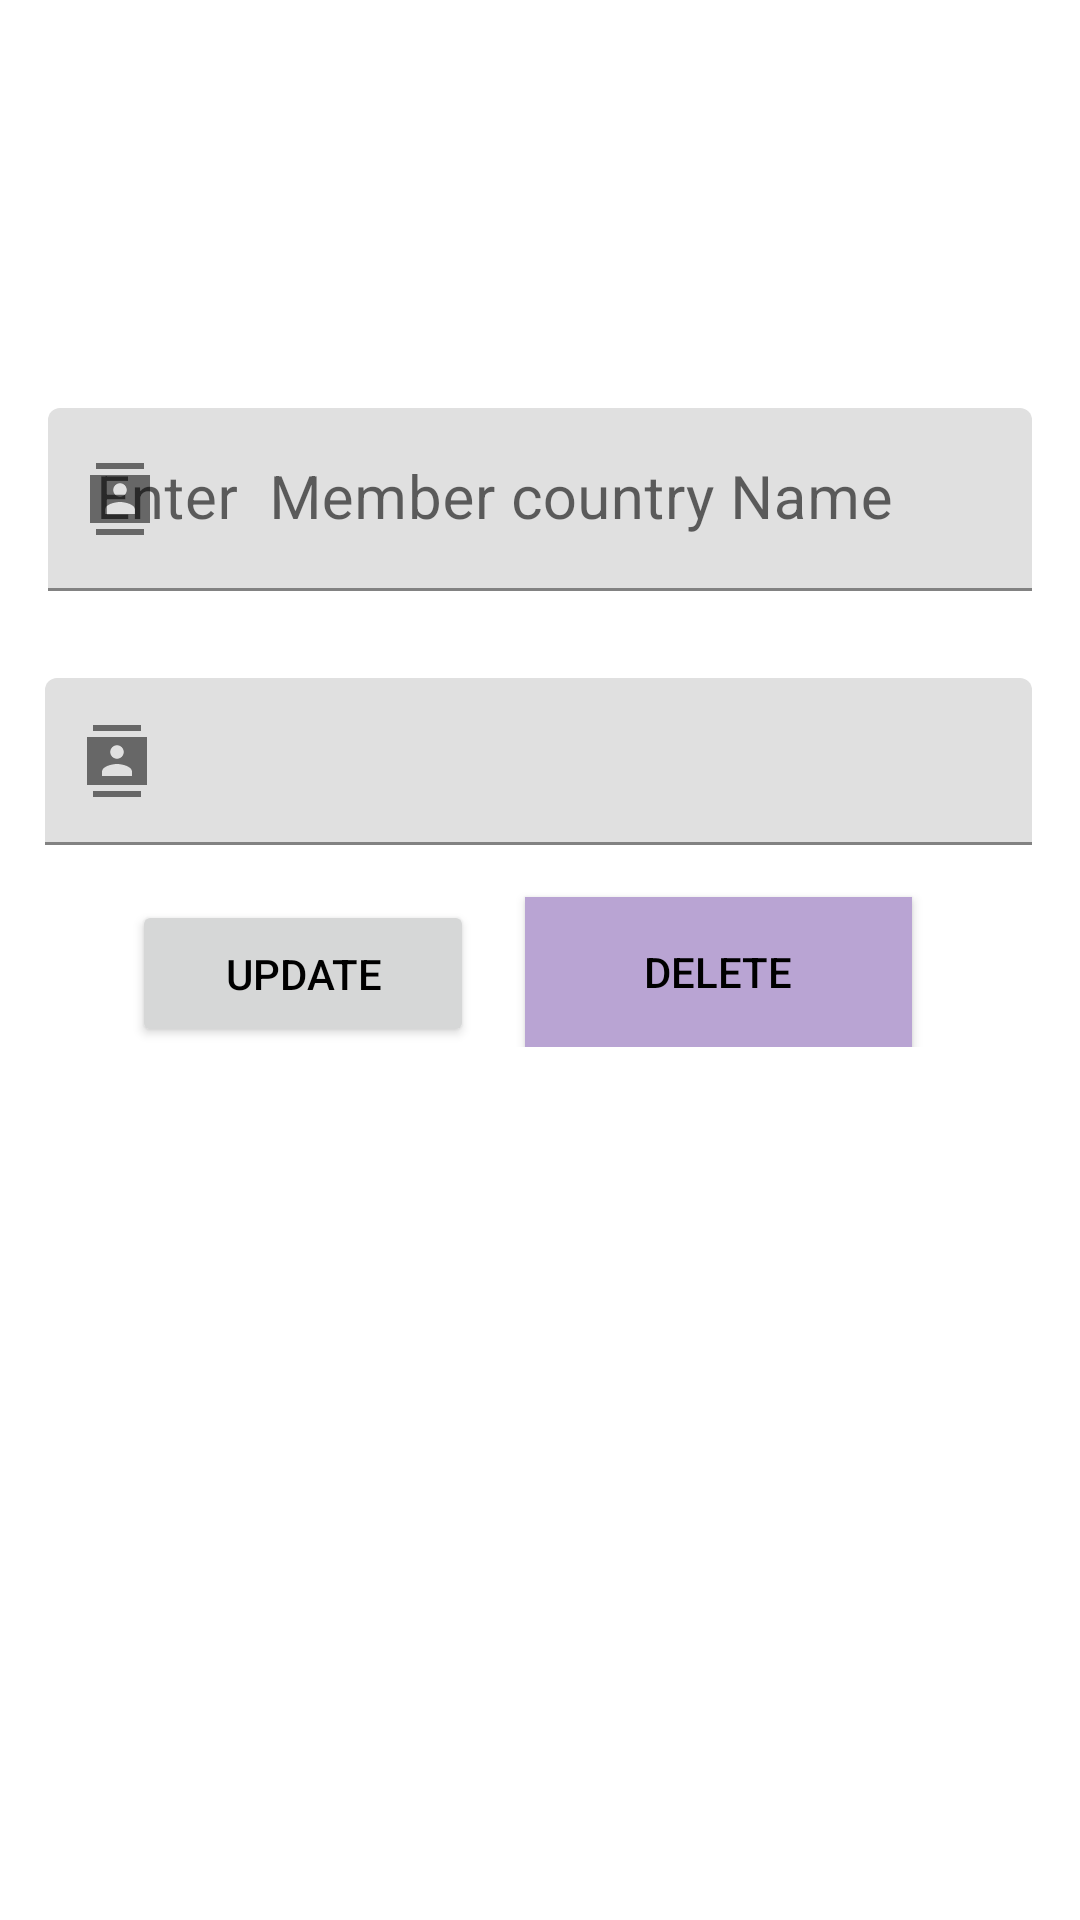

Reconstruct the res/layout file that produces this screen, plus the resources it refers to.
<!-- AndroidManifest.xml: application theme Theme.ERPSystem_Layout -->
<!-- res/layout/member_country_update_delete.xml -->
<?xml version="1.0" encoding="utf-8"?>
<ScrollView
    xmlns:android="http://schemas.android.com/apk/res/android"
    xmlns:app="http://schemas.android.com/apk/res-auto"
    xmlns:tools="http://schemas.android.com/tools"
    android:layout_width="match_parent"
    android:layout_height="match_parent"
    tools:context=".MemberCountryUpdateDelete">

    <androidx.constraintlayout.widget.ConstraintLayout
        android:layout_width="match_parent"
        android:layout_height="wrap_content"
        >

        

        <com.google.android.material.textfield.TextInputLayout

            android:id="@+id/countryAutoID_UD"
            style="@style/Theme.MaterialComponents.Light.NoActionBar"
            android:layout_width="match_parent"
            android:layout_height="wrap_content"
            android:layout_gravity="center"
            android:layout_marginStart="16dp"
            android:layout_marginTop="16dp"
            android:layout_marginEnd="16dp"
            android:layout_marginBottom="20dp"
            app:endIconMode="clear_text"
            android:visibility="invisible"
            app:layout_constraintEnd_toEndOf="parent"
            app:layout_constraintStart_toStartOf="parent"
            app:layout_constraintTop_toTopOf="parent"
            app:startIconContentDescription="Import Text"
            app:startIconDrawable="@drawable/ic_sharp_contacts_24">

            <com.google.android.material.textfield.TextInputEditText
                android:id="@+id/ed_countryAutoID_UD"
                android:layout_width="match_parent"
                android:layout_height="wrap_content"
                android:layout_gravity="center"
                android:visibility="invisible"
                />

        </com.google.android.material.textfield.TextInputLayout>

        

        
        <com.google.android.material.textfield.TextInputLayout

            android:id="@+id/MembercountryNameUD"
            style="@style/Theme.MaterialComponents.Light.NoActionBar"
            android:layout_width="match_parent"
            android:layout_height="wrap_content"
            android:layout_gravity="center"
            android:layout_marginStart="16dp"
            android:layout_marginTop="90dp"
            android:layout_marginEnd="16dp"
            android:hint="Enter  Member country Name"
            android:textSize="20sp"
            app:endIconMode="clear_text"
            app:hintTextColor="#E91E63"
            app:layout_constraintEnd_toEndOf="@id/countryAutoID_UD"
            app:layout_constraintStart_toStartOf="@id/countryAutoID_UD"
            app:layout_constraintTop_toTopOf="@id/countryAutoID_UD"
            app:startIconContentDescription="Import Text"
            app:startIconDrawable="@drawable/ic_sharp_contacts_24">

            <com.google.android.material.textfield.TextInputEditText
                android:id="@+id/ed_MembercountrysNameUD"
                android:layout_width="match_parent"
                android:layout_height="wrap_content"
                android:layout_gravity="center"
                android:layout_marginTop="30dp"
                android:inputType="text"
                android:textSize="20sp" />

        </com.google.android.material.textfield.TextInputLayout>
        

        
        <com.google.android.material.textfield.TextInputLayout
            android:id="@+id/memberAutoIDcountry_UD"
            style="@style/Theme.MaterialComponents.Light.NoActionBar"
            android:layout_width="match_parent"
            android:layout_height="wrap_content"
            android:layout_gravity="center"
            android:layout_marginStart="15dp"
            android:layout_marginTop="90dp"
            android:layout_marginEnd="16dp"
            app:endIconMode="clear_text"
            app:layout_constraintEnd_toEndOf="@id/MembercountryNameUD"
            app:layout_constraintStart_toStartOf="@id/MembercountryNameUD"
            app:layout_constraintTop_toTopOf="@id/MembercountryNameUD"
            app:startIconContentDescription="Import Text"
            app:startIconDrawable="@drawable/ic_sharp_contacts_24">

            <com.google.android.material.textfield.TextInputEditText
                android:id="@+id/ed_memberAutoIDcountry_UD"
                android:layout_width="match_parent"
                android:layout_height="wrap_content"
                android:layout_gravity="center"
                android:layout_marginTop="30dp"
                android:inputType="text"/>

        </com.google.android.material.textfield.TextInputLayout>


        <Button
            android:id="@+id/updatecountry"

            android:layout_width="114dp"
            android:layout_height="49dp"
            android:layout_marginStart="44dp"
            android:layout_marginTop="300dp"
            android:text="UPDATE"
            android:textColor="@color/black"
            app:layout_constraintBottom_toBottomOf="parent"
            app:layout_constraintEnd_toStartOf="@+id/delete_button_ID"
            app:layout_constraintHorizontal_bias="0.089"
            app:layout_constraintStart_toStartOf="parent"
            app:layout_constraintTop_toTopOf="parent" />

        <Button
            android:id="@+id/deletecountry"
            android:layout_width="129dp"
            android:layout_height="50dp"
            android:layout_marginEnd="56dp"
            android:background="#B9A4D3"
            android:text="DELETE"
            android:textColor="@color/black"
            app:layout_constraintBottom_toBottomOf="parent"
            app:layout_constraintEnd_toEndOf="parent"
            app:layout_constraintTop_toTopOf="parent"
            app:layout_constraintVertical_bias="1.0" />


    </androidx.constraintlayout.widget.ConstraintLayout>
</ScrollView>
<!-- resources referenced by this layout -->
<resources>
  <!-- drawable ic_sharp_contacts_24 (drawable-v24) -->
  <vector android:height="24dp" android:tint="#750842"
      android:viewportHeight="24" android:viewportWidth="24"
      android:width="24dp" xmlns:android="http://schemas.android.com/apk/res/android">
      <path android:fillColor="@android:color/white" android:pathData="M20,0H4v2h16V0zM4,24h16v-2H4v2zM22,4H2v16h20V4zM12,6.75c1.24,0 2.25,1.01 2.25,2.25s-1.01,2.25 -2.25,2.25S9.75,10.24 9.75,9 10.76,6.75 12,6.75zM17,17H7v-1.5c0,-1.67 3.33,-2.5 5,-2.5s5,0.83 5,2.5V17z"/>
  </vector>
  <style name="Theme.ERPSystem_Layout" parent="Theme.MaterialComponents.DayNight.DarkActionBar">
          
          <item name="colorPrimary">@color/purple_500</item>
          <item name="colorPrimaryVariant">@color/purple_700</item>
          <item name="colorOnPrimary">@color/white</item>
          
          <item name="colorSecondary">@color/teal_200</item>
          <item name="colorSecondaryVariant">@color/teal_700</item>
          <item name="colorOnSecondary">@color/black</item>
          
          <item name="android:statusBarColor" tools:targetApi="l">?attr/colorPrimaryVariant</item>
          
      </style>
  <!-- not gathered from this repository: default colours our renderer supplied (Android Studio template values) -->
  <color name="purple_500">#FF6200EE</color>
  <color name="purple_700">#FF3700B3</color>
  <color name="teal_200">#FF03DAC5</color>
  <color name="teal_700">#FF018786</color>
  <color name="black">#FF000000</color>
  <color name="white">#FFFFFFFF</color>
</resources>
